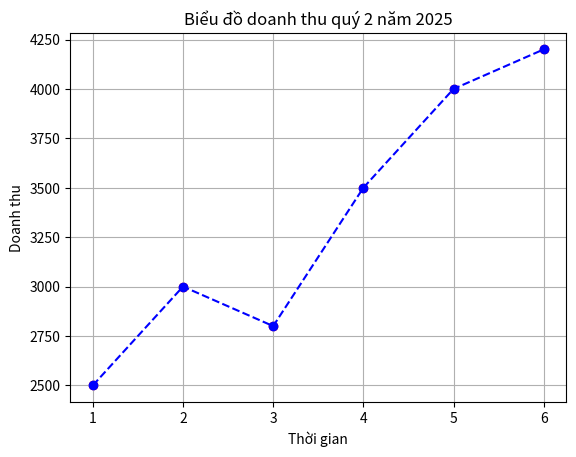

Reproduce this figure in Python. (Note: this script raises an exception after producing the figure.)
import matplotlib.pyplot as plt

# chuẩn bị về mặt dữ liệu
months = [1, 2, 3, 4, 5, 6]
sales = [2500, 3000, 2800, 3500, 4000, 4200]

# khai báo figures và axes
fig, ax = plt.subplots()

# khai báo dạng lướt
plt.grid()

ax.plot(months, sales, color='blue', marker='o', linestyle='dashed')

plt.scatter(months, sales, color='red')

# đặt nhãn, tiêu đề cho biểu đồ
ax.set_title('Biểu đồ doanh thu quý 2 năm 2025')
ax.set_xlabel('Thời gian')
ax.set_ylabel('Doanh thu')

# xuất sơ đồ
plt.savefig('doanhthu_quy2_2025.png', pdi=300, transparent=True)

# hiển thị được biểu đồ
plt.show()
